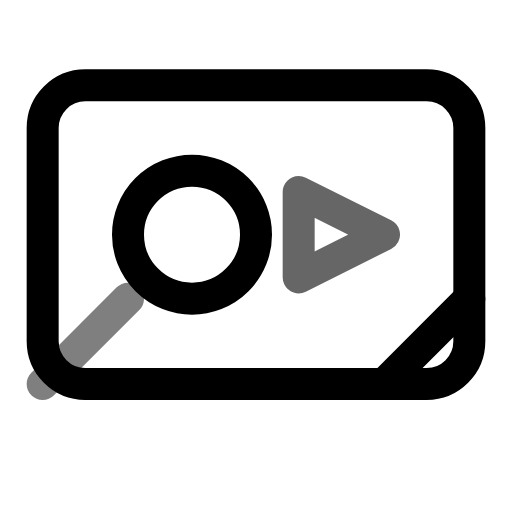
t = 0.00 s
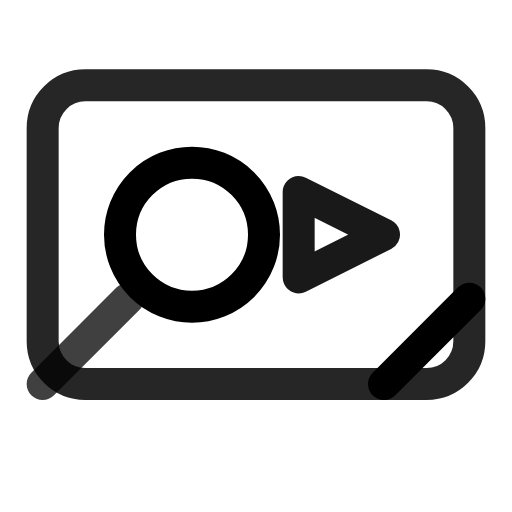
t = 0.38 s
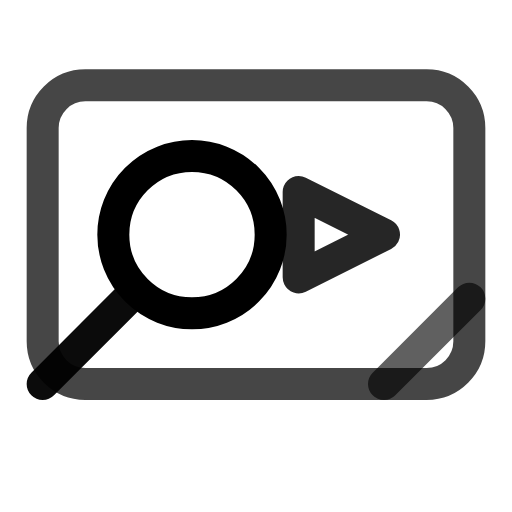
t = 0.69 s
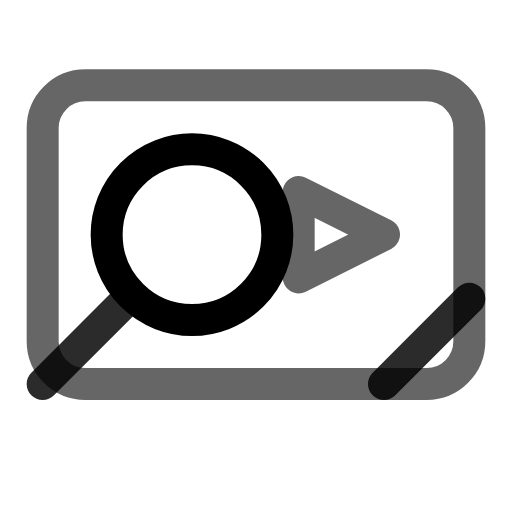
t = 1.00 s
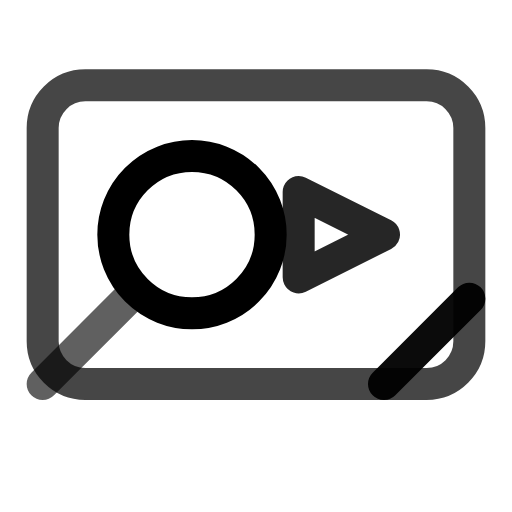
t = 1.31 s
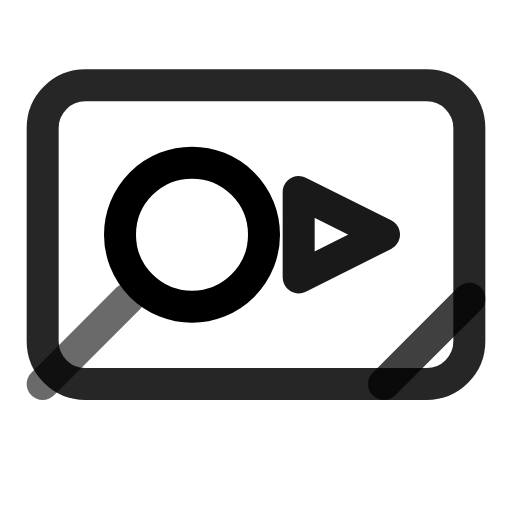
t = 1.63 s

The animated SVG that drew these frames (rendered in a browser with its animation timeline set to each time). Animation: 5 SMIL elements (animate=5); one cycle of 2.00 s, repeats indefinitely.

<svg viewBox="0 0 24 24" width="24" height="24" fill="none" stroke="currentColor" stroke-width="1.5" stroke-linecap="round" stroke-linejoin="round" xmlns="http://www.w3.org/2000/svg">
  <rect x="2" y="4" width="20" height="14" rx="2">
    <animate attributeName="stroke-opacity" values="1;0.6;1" dur="2s" repeatCount="indefinite"/>
  </rect>
  <circle cx="9" cy="11" r="3">
    <animate attributeName="r" values="3;4;3" dur="2s" repeatCount="indefinite"/>
  </circle>
  <path d="M14 9l4 2-4 2v-4z">
    <animate attributeName="opacity" values="0.6;1;0.6" dur="1s" repeatCount="indefinite"/>
  </path>
  <path d="M2 18l4-4">
    <animate attributeName="opacity" values="0.5;1;0.5" dur="1.5s" repeatCount="indefinite"/>
  </path>
  <path d="M18 18l4-4">
    <animate attributeName="opacity" values="0.5;1;0.5" dur="1.5s" begin="0.5s" repeatCount="indefinite"/>
  </path>
</svg>
